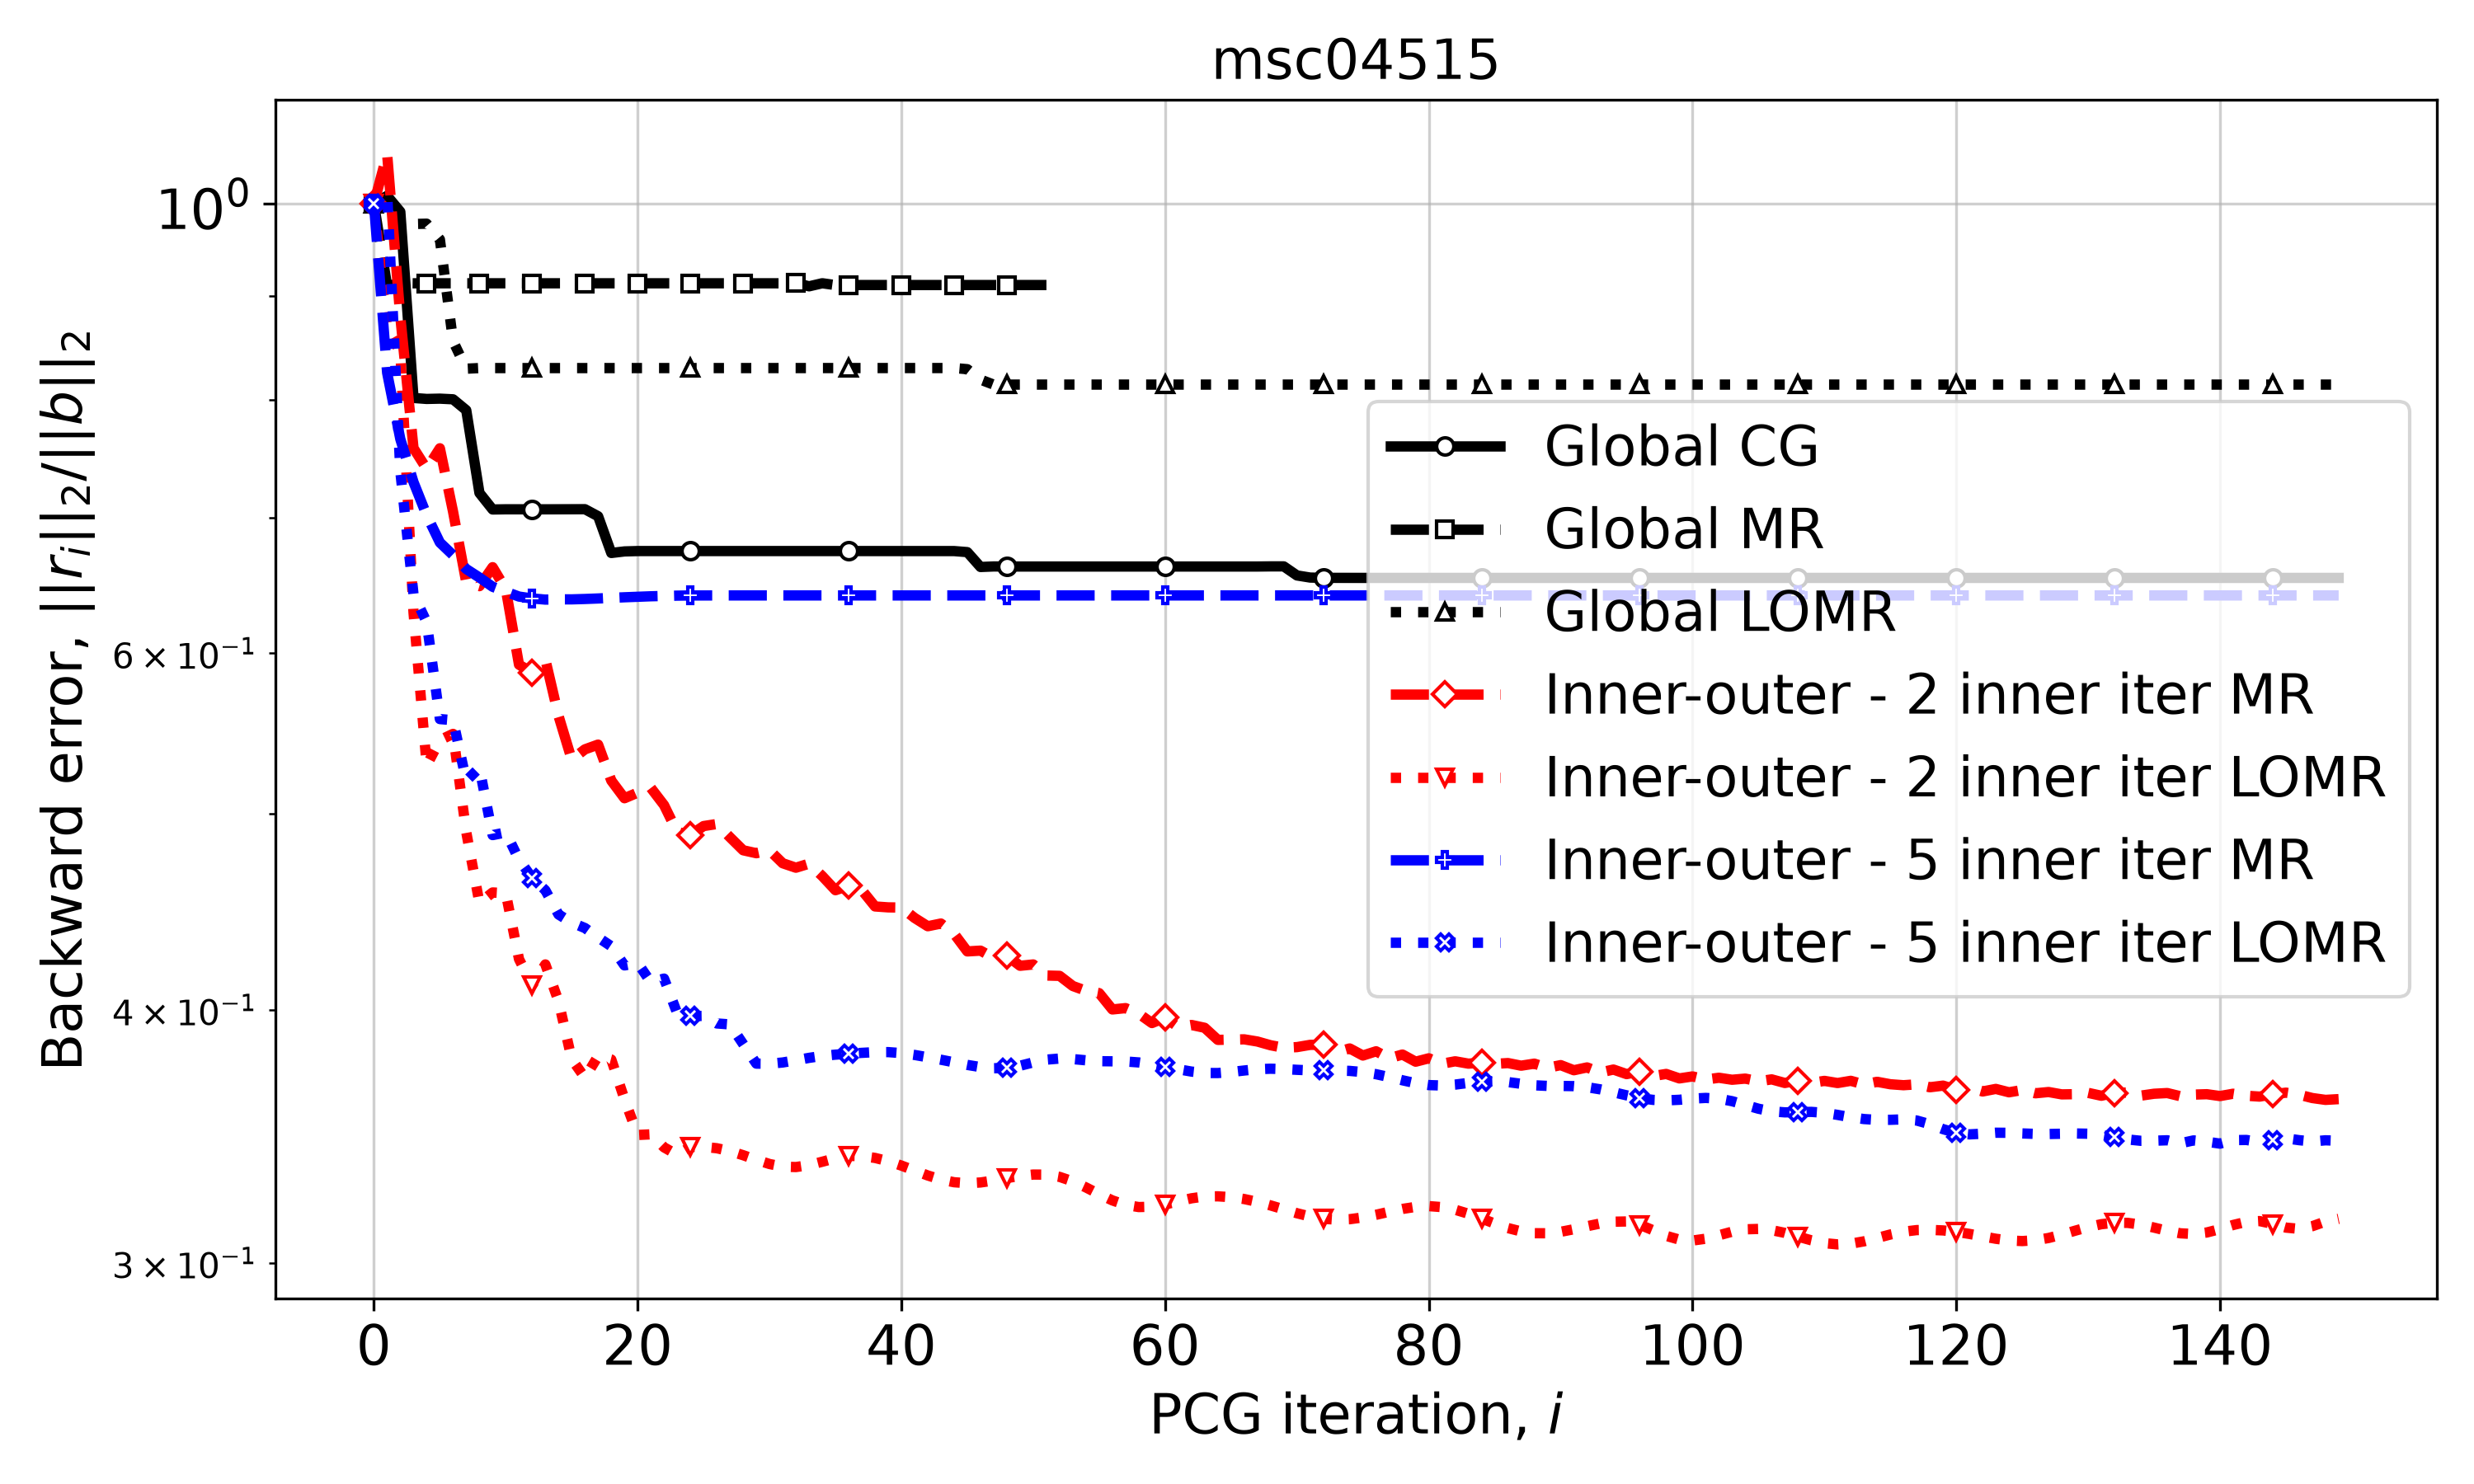

Source data for this figure (header and first rows):
Iteration, Global CG, Global MR, Global LOMR, Inner-outer - 2 inner iter MR, Inner-outer - 2 inner iter LOMR, Inner-outer - 5 inner iter MR, Inner-outer - 5 inner iter LOMR
0, 1.0, 1.0, 1.0, 1.0, 1.0, 1.0, 1.0
1, 1.009, 0.9106, 0.978, 1.058, 0.8676, 0.8251, 1.013
2, 0.9909, 0.9136, 0.9788, 0.8792, 0.8449, 0.7652, 0.7374
3, 0.8018, 0.9134, 0.9771, 0.7573, 0.6283, 0.7286, 0.6413
4, 0.8009, 0.9134, 0.9775, 0.7396, 0.5279, 0.7017, 0.6214
5, 0.8011, 0.9134, 0.9602, 0.7572, 0.5434, 0.6803, 0.5566
6, 0.8006, 0.9134, 0.8553, 0.7046, 0.5473, 0.6706, 0.5559
7, 0.7907, 0.9134, 0.8289, 0.6502, 0.4895, 0.6601, 0.5189
8, 0.7197, 0.9134, 0.8295, 0.6473, 0.4516, 0.6537, 0.5266
9, 0.7063, 0.9134, 0.8295, 0.6615, 0.457, 0.6469, 0.4878
10, 0.7065, 0.9134, 0.8295, 0.6451, 0.4566, 0.6432, 0.4893
11, 0.7064, 0.9134, 0.8295, 0.5921, 0.4236, 0.6397, 0.4743
12, 0.7064, 0.9134, 0.8295, 0.5867, 0.4112, 0.6383, 0.4646
13, 0.7064, 0.9134, 0.8295, 0.5955, 0.4211, 0.6375, 0.4581
14, 0.7064, 0.9134, 0.8295, 0.5585, 0.4038, 0.6377, 0.4457
15, 0.7064, 0.9134, 0.8295, 0.5315, 0.3781, 0.6377, 0.4416
16, 0.7065, 0.9134, 0.8295, 0.5377, 0.3702, 0.638, 0.4389
17, 0.7009, 0.9134, 0.8295, 0.5407, 0.3794, 0.6383, 0.4342
18, 0.6722, 0.9134, 0.8295, 0.519, 0.3779, 0.6388, 0.4299
19, 0.6734, 0.9134, 0.8295, 0.5087, 0.3613, 0.6392, 0.4206
20, 0.6737, 0.9134, 0.8295, 0.5119, 0.3469, 0.6396, 0.4218
21, 0.6737, 0.9134, 0.8295, 0.5147, 0.3471, 0.6399, 0.4126
22, 0.6737, 0.9134, 0.8295, 0.5047, 0.342, 0.6402, 0.4144
23, 0.6737, 0.9134, 0.8295, 0.4895, 0.3391, 0.6404, 0.3983
24, 0.6737, 0.9134, 0.8295, 0.4879, 0.3422, 0.6405, 0.3971
25, 0.6737, 0.9134, 0.8295, 0.4928, 0.3422, 0.6405, 0.3971
26, 0.6737, 0.9134, 0.8295, 0.494, 0.3417, 0.6405, 0.3938
27, 0.6737, 0.9134, 0.8295, 0.4866, 0.3406, 0.6405, 0.3933
28, 0.6737, 0.9134, 0.8295, 0.4794, 0.339, 0.6405, 0.3847
29, 0.6737, 0.9134, 0.8295, 0.4778, 0.3372, 0.6405, 0.3762
30, 0.6737, 0.9134, 0.8295, 0.4794, 0.3356, 0.6405, 0.3761
31, 0.6737, 0.9134, 0.8295, 0.4724, 0.3346, 0.6405, 0.3767
32, 0.6737, 0.9136, 0.8295, 0.47, 0.3344, 0.6405, 0.3776
33, 0.6737, 0.9103, 0.8295, 0.4722, 0.3352, 0.6405, 0.3787
34, 0.6737, 0.9135, 0.8295, 0.4656, 0.3365, 0.6405, 0.3795
35, 0.6737, 0.9116, 0.8295, 0.4581, 0.3378, 0.6405, 0.38
36, 0.6737, 0.9116, 0.8295, 0.4605, 0.3387, 0.6405, 0.3804
37, 0.6737, 0.9116, 0.8295, 0.4582, 0.3386, 0.6405, 0.3808
38, 0.6737, 0.9116, 0.8295, 0.4498, 0.3379, 0.6405, 0.3811
39, 0.6737, 0.9116, 0.8295, 0.4493, 0.3367, 0.6405, 0.3811
40, 0.6737, 0.9116, 0.8295, 0.4492, 0.335, 0.6405, 0.3807
41, 0.6737, 0.9116, 0.8295, 0.4439, 0.3331, 0.6405, 0.3799
42, 0.6737, 0.9116, 0.8295, 0.4398, 0.3313, 0.6405, 0.3789
43, 0.6737, 0.9116, 0.8295, 0.4411, 0.3297, 0.6405, 0.3778
44, 0.6737, 0.9116, 0.8295, 0.436, 0.3287, 0.6405, 0.3767
45, 0.6729, 0.9116, 0.8284, 0.4274, 0.3284, 0.6405, 0.3756
46, 0.6616, 0.9116, 0.8187, 0.4277, 0.3286, 0.6405, 0.3747
47, 0.662, 0.9116, 0.814, 0.4243, 0.3294, 0.6405, 0.3742
48, 0.6619, 0.9116, 0.8141, 0.4253, 0.3303, 0.6405, 0.3743
49, 0.662, 0.9116, 0.8141, 0.4204, 0.3311, 0.6405, 0.3753
50, 0.662, 0.9116, 0.8141, 0.4211, 0.3316, 0.6405, 0.3767
51, 0.662, 0.9116, 0.8141, 0.4158, 0.3316, 0.6405, 0.3779
52, 0.662, , 0.8141, 0.4156, 0.3307, 0.6405, 0.3784
53, 0.662, , 0.8141, 0.4109, 0.3291, 0.6405, 0.3781
54, 0.662, , 0.8141, 0.4087, 0.3268, 0.6405, 0.3776
55, 0.662, , 0.8141, 0.4076, 0.3243, 0.6405, 0.3772
56, 0.662, , 0.8141, 0.4001, 0.322, 0.6405, 0.3772
57, 0.662, , 0.8141, 0.4007, 0.3204, 0.6405, 0.3771
58, 0.662, , 0.8141, 0.3982, 0.3196, 0.6405, 0.3767
59, 0.662, , 0.8141, 0.3939, 0.3197, 0.6405, 0.3759
... 90 more rows
